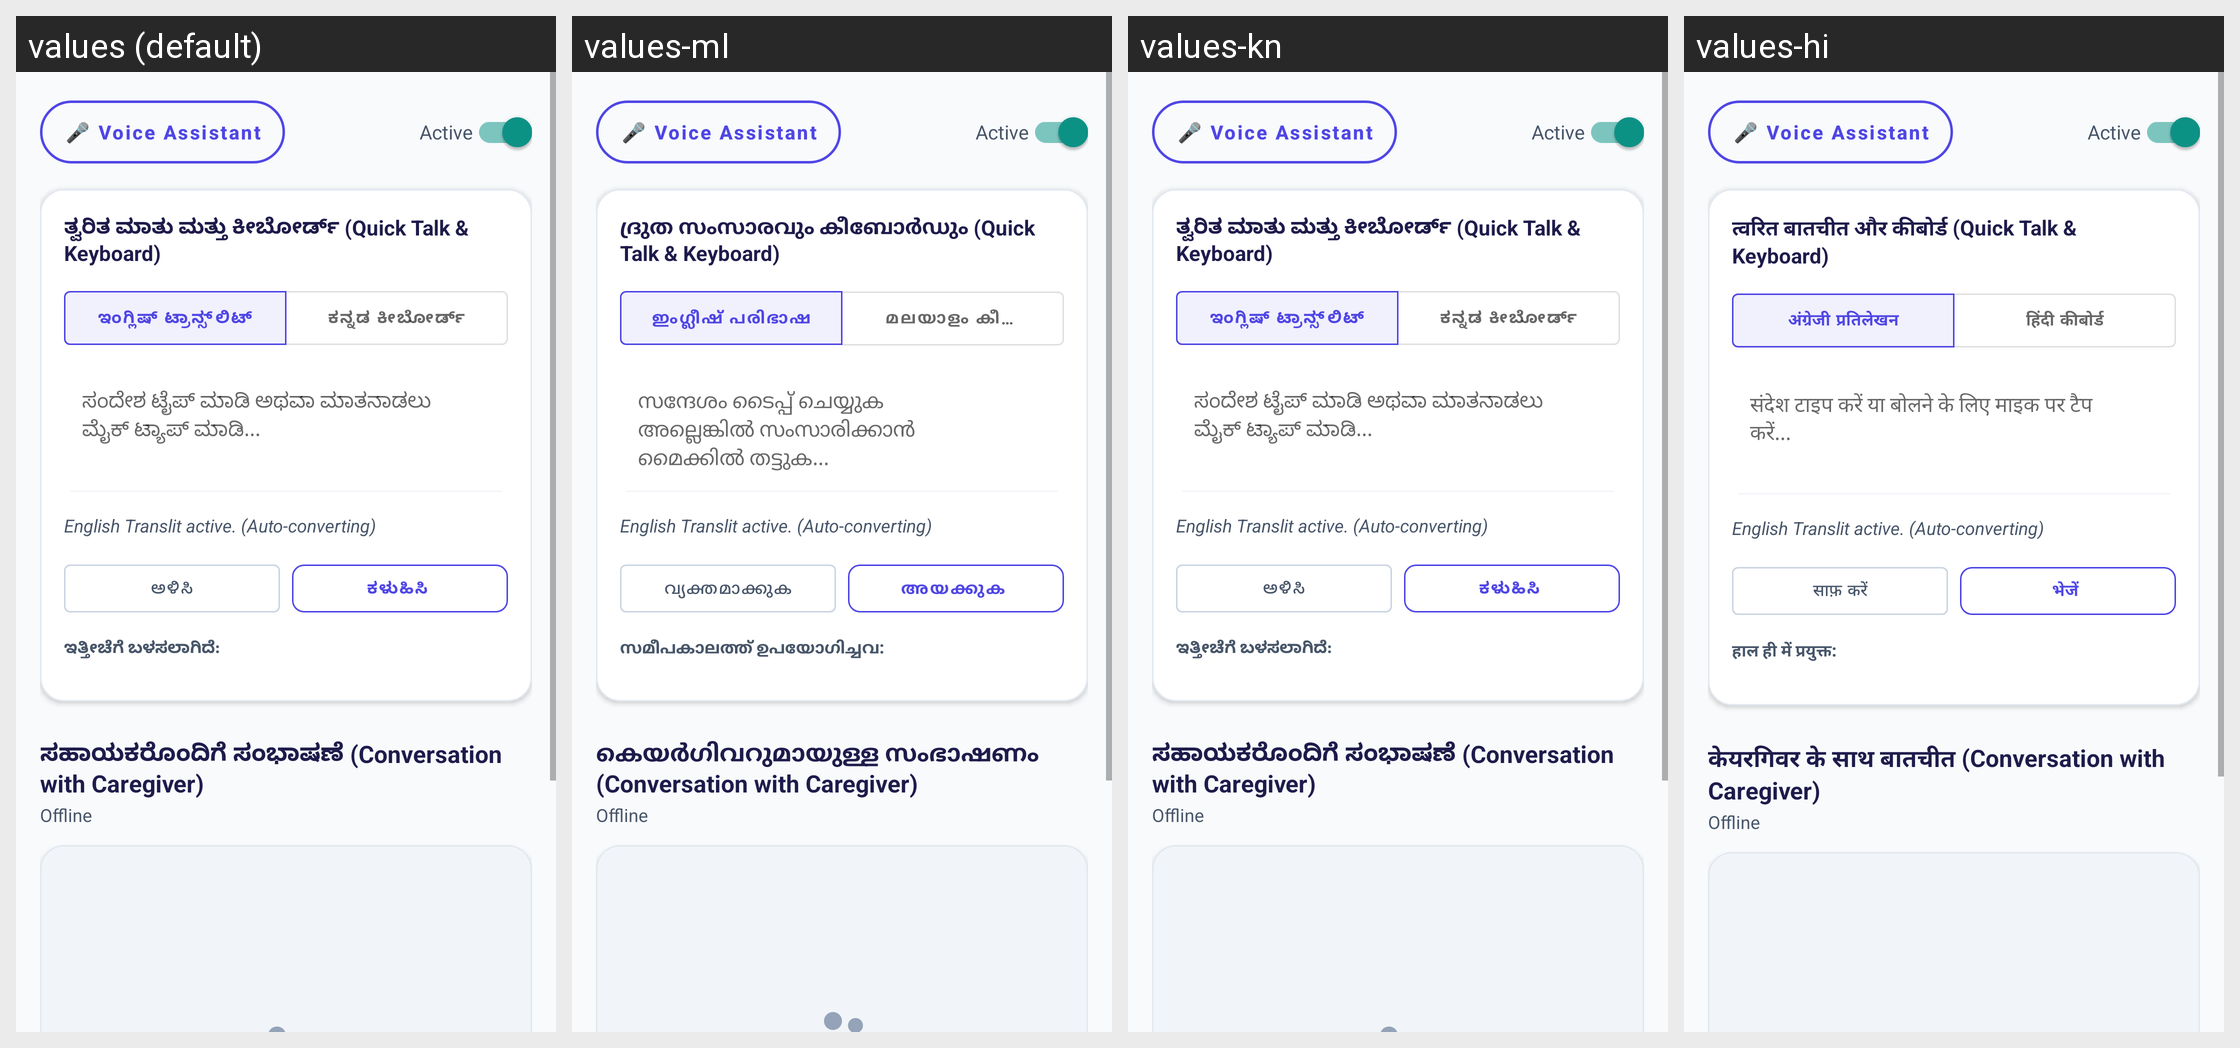

Here is an Android app screen in its default locale and in the app's own translations. Write out the translated-string differences for the strings that appear on this screen.
Android screen res/layout/layout_speech_impaired_home.xml rendered under 4 locales, left to right: values (default), values-ml, values-kn, values-hi. Device: Nexus 5 (rendered at 1080×1920; each locale shown at half size, 540×960, under a caption strip naming it); theme Theme.SpeechAssistant.
Strings drawn on this screen, with the default value and each locale's value (text and hints the layout hard-codes, and strings that could not be matched under every locale, appear in the picture but are not listed):

quick_talk_title
  values: ತ್ವರಿತ ಮಾತು ಮತ್ತು ಕೀಬೋರ್ಡ್ (Quick Talk & Keyboard)
  values-ml: ദ്രുത സംസാരവും കീബോർഡും (Quick Talk & Keyboard)
  values-kn: ತ್ವರಿತ ಮಾತು ಮತ್ತು ಕೀಬೋರ್ಡ್ (Quick Talk & Keyboard)
  values-hi: त्वरित बातचीत और कीबोर्ड (Quick Talk & Keyboard)

english_translit
  values: ಇಂಗ್ಲಿಷ್ ಟ್ರಾನ್ಸ್‌ಲಿಟ್
  values-ml: ഇംഗ്ലീഷ് പരിഭാഷ
  values-kn: ಇಂಗ್ಲಿಷ್ ಟ್ರಾನ್ಸ್‌ಲಿಟ್
  values-hi: अंग्रेजी प्रतिलेखन

kannada_keyboard
  values: ಕನ್ನಡ ಕೀಬೋರ್ಡ್
  values-ml: മലയാളം കീബോർഡ്
  values-kn: ಕನ್ನಡ ಕೀಬೋರ್ಡ್
  values-hi: हिंदी कीबोर्ड

quick_text_hint
  values: ಸಂದೇಶ ಟೈಪ್ ಮಾಡಿ ಅಥವಾ ಮಾತನಾಡಲು ಮೈಕ್ ಟ್ಯಾಪ್ ಮಾಡಿ...
  values-ml: സന്ദേശം ടൈപ്പ് ചെയ്യുക അല്ലെങ്കിൽ സംസാരിക്കാൻ മൈക്കിൽ തട്ടുക...
  values-kn: ಸಂದೇಶ ಟೈಪ್ ಮಾಡಿ ಅಥವಾ ಮಾತನಾಡಲು ಮೈಕ್ ಟ್ಯಾಪ್ ಮಾಡಿ...
  values-hi: संदेश टाइप करें या बोलने के लिए माइक पर टैप करें...

clear
  values: ಅಳಿಸಿ
  values-ml: വ്യക്തമാക്കുക
  values-kn: ಅಳಿಸಿ
  values-hi: साफ़ करें

send
  values: ಕಳುಹಿಸಿ
  values-ml: അയക്കുക
  values-kn: ಕಳುಹಿಸಿ
  values-hi: भेजें

recently_used
  values: ಇತ್ತೀಚೆಗೆ ಬಳಸಲಾಗಿದೆ:
  values-ml: സമീപകാലത്ത് ഉപയോഗിച്ചവ:
  values-kn: ಇತ್ತೀಚೆಗೆ ಬಳಸಲಾಗಿದೆ:
  values-hi: हाल ही में प्रयुक्त:

conversation_caregiver
  values: ಸಹಾಯಕರೊಂದಿಗೆ ಸಂಭಾಷಣೆ (Conversation with Caregiver)
  values-ml: കെയർഗിവറുമായുള്ള സംഭാഷണം (Conversation with Caregiver)
  values-kn: ಸಹಾಯಕರೊಂದಿಗೆ ಸಂಭಾಷಣೆ (Conversation with Caregiver)
  values-hi: केयरगिवर के साथ बातचीत (Conversation with Caregiver)
